17-way image classification set "data" from GitHub (Ayshamahshoofa/Smart-Skincare); label vocabulary: basal cell carcinoma, darier s disease, epidermolysis bullosa pruriginosa, Hailey-Hailey disease, herpes simplex, impetigo, larva migrans, leprosy borderline, leprosy lepromatous, leprosy tuberculoid, lupus erythematosus chronicus discoides, melanoma, mycosis fungoides, papilomatosis confluentes and reticulate, pediculosis capitis, psoriasis, tungiasis.

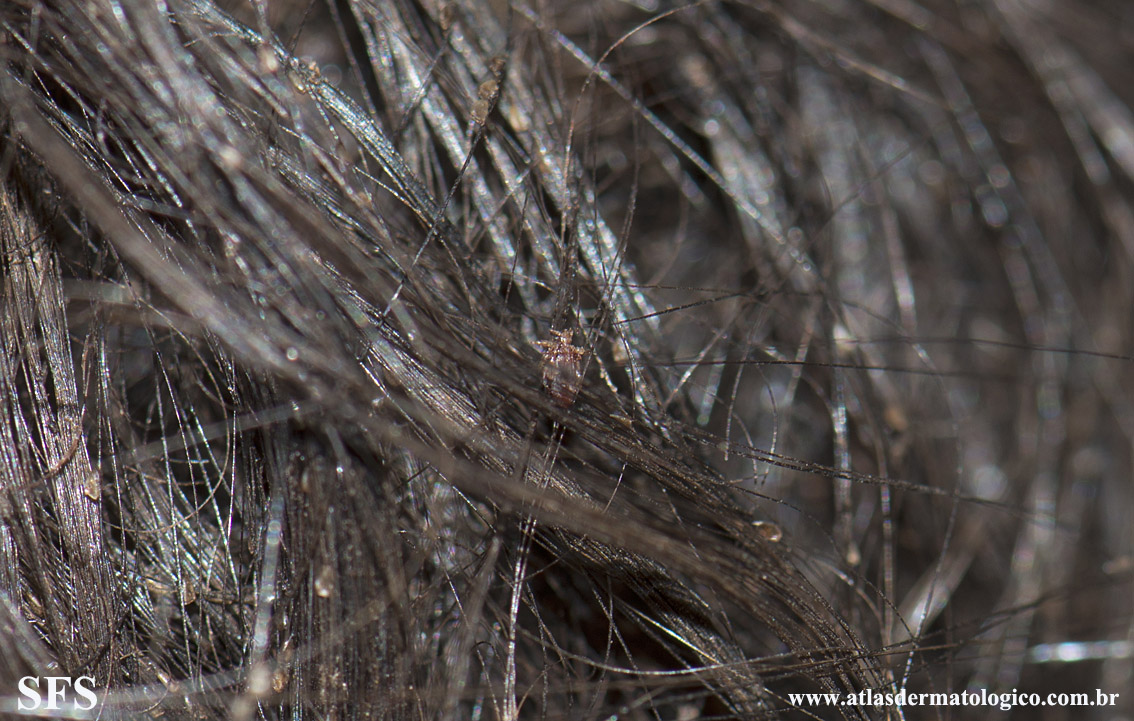
Label: pediculosis capitis

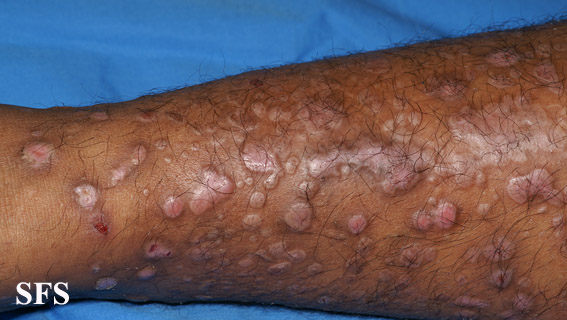
Label: epidermolysis bullosa pruriginosa

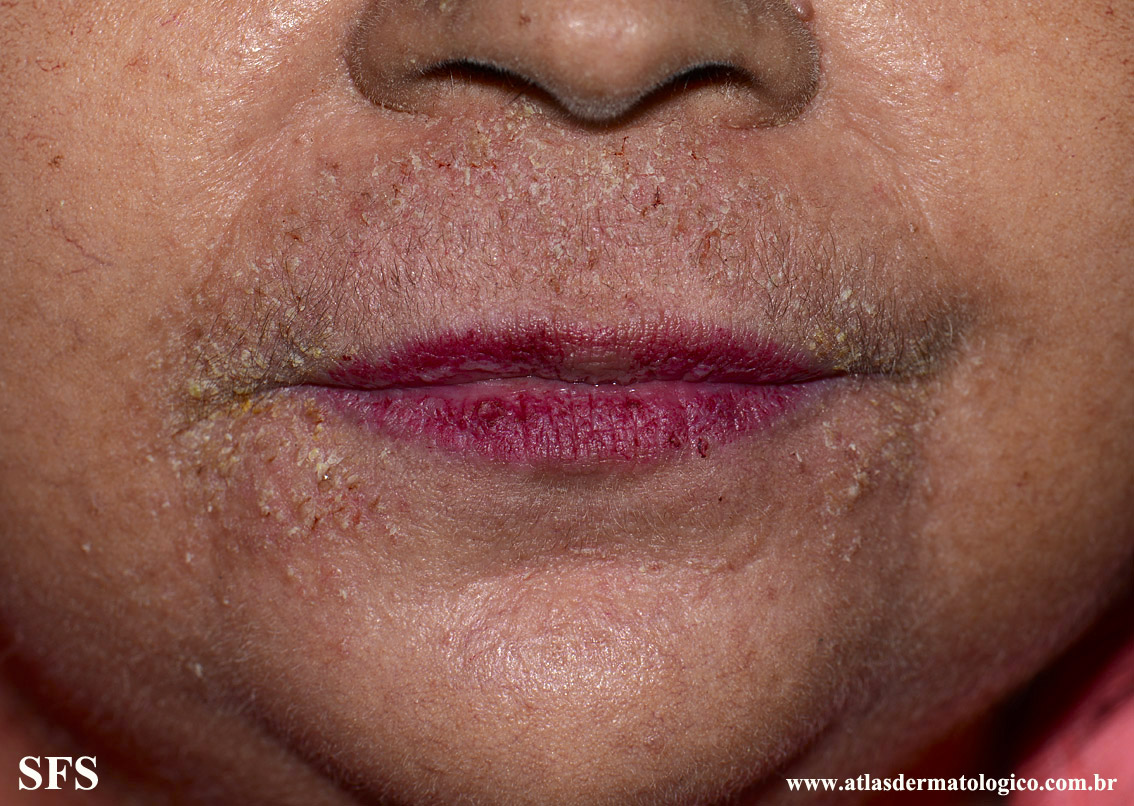
Label: darier s disease

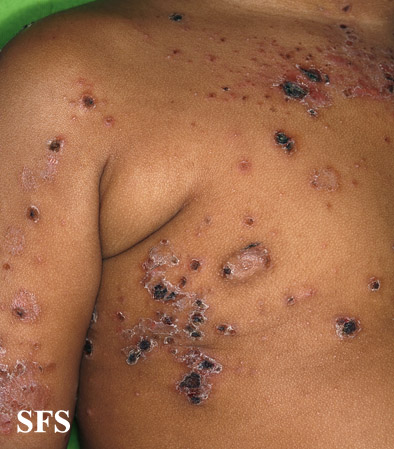
Label: impetigo

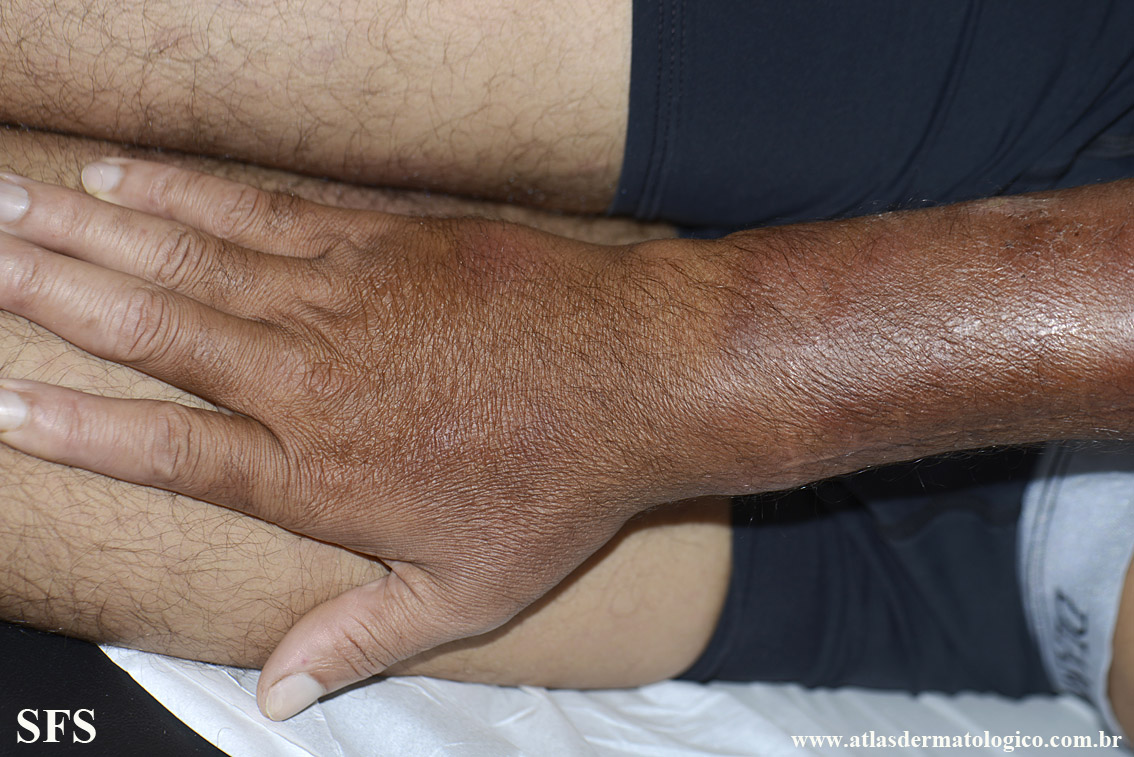
Label: leprosy lepromatous

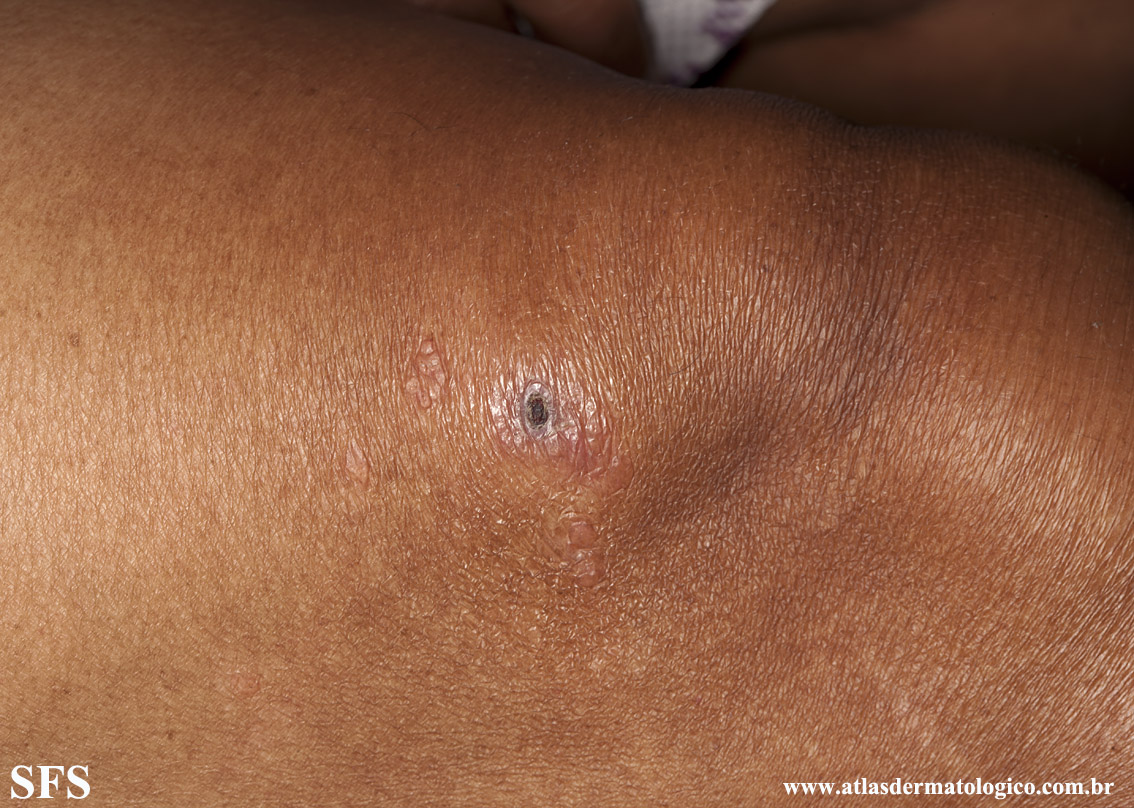
Label: leprosy tuberculoid
